Run: headless pygame with SDL's dummy video driver; simulated clock (each Clock.tick advances the game by its frame time, no real sleeping); random seed 0; keys injected as events and as key.get_pressed() state; mouse plan: one left click at the window centre at the start of phase 2, then a move to the lower-right quarter at the start of phase 3.
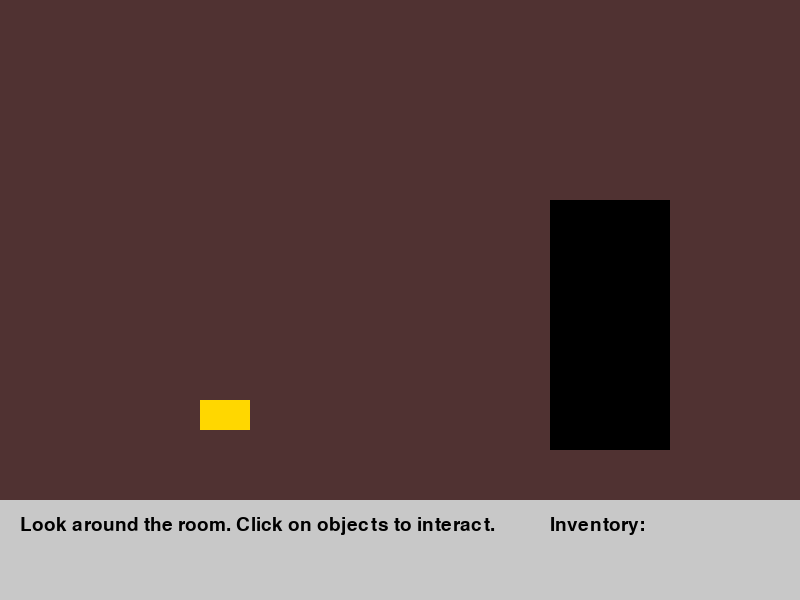
Frame 1 of 4 · flips 1–60 · no input
Frame 2 of 4 · flips 61–180 · clicked the window centre · tapped SPACE, RETURN · held RIGHT (→), D · screen unchanged from frame 1, image omitted
Frame 3 of 4 · flips 181–300 · moved the mouse to the lower-right quarter · held DOWN (↓), S · screen unchanged from frame 2, image omitted
Frame 4 of 4 · flips 301–420 · held LEFT (←), A, UP (↑), W · screen unchanged from frame 3, image omitted

The pygame program that drew these frames:

import pygame
import sys

# Initialize Pygame
pygame.init()

# Game Setup
SCREEN_WIDTH = 800
SCREEN_HEIGHT = 600
screen = pygame.display.set_mode((SCREEN_WIDTH, SCREEN_HEIGHT))
pygame.display.set_caption("Point and Click Adventure")
clock = pygame.time.Clock()

# Colors
WHITE = (255, 255, 255)
BLACK = (0, 0, 0)
GRAY = (200, 200, 200)
BLUE = (50, 150, 250)
GOLD = (255, 215, 0)

# Game State
current_scene = "room1"
inventory = []
message_text = "Look around the room. Click on objects to interact."

# Font Configuration
font = pygame.font.SysFont(None, 28)

class Clickable:
    """Class to manage interactive objects, items, and navigation zones."""
    def __init__(self, name, rect, action, action_arg=None):
        self.name = name
        self.rect = pygame.Rect(rect)  # (x, y, width, height)
        self.action = action           # Type of interaction: "collect", "move", "examine"
        self.action_arg = action_arg   # Destination room name or custom string info

    def check_click(self, mouse_pos):
        return self.rect.collidepoint(mouse_pos)

# Define Interactive Scene Elements
# In a full game, you would replace rectangles with images/sprites.
scene_objects = {
    "room1": [
        Clickable("Rusty Key", (200, 400, 50, 30), "collect"),
        Clickable("Heavy Door", (550, 200, 120, 250), "move", "room2")
    ],
    "room2": [
        Clickable("Treasure Chest", (350, 350, 100, 80), "examine", "It requires a rusty key to unlock."),
        Clickable("Go Back", (5, 550, 100, 40), "move", "room1")
    ]
}

def draw_ui():
    """Renders the message bar and inventory slot UI."""
    # Bottom HUD panel boundary
    pygame.draw.rect(screen, GRAY, (0, 500, SCREEN_WIDTH, 100))
    
    # Text notification system
    txt_surface = font.render(message_text, True, BLACK)
    screen.blit(txt_surface, (20, 515))
    
    # Inventory displays
    inv_title = font.render("Inventory:", True, BLACK)
    screen.blit(inv_title, (550, 515))
    
    for i, item in enumerate(inventory):
        item_text = font.render(f"[{item}]", True, BLUE)
        screen.blit(item_text, (550 + (i * 100), 550))

# Core Game Loop
while True:
    mouse_pos = pygame.mouse.get_pos()
    
    for event in pygame.event.get():
        if event.type == pygame.QUIT:
            pygame.quit()
            sys.exit()
            
        elif event.type == pygame.MOUSEBUTTONDOWN and event.button == 1: # Left Click
            # Check collisions with interactive hotspots in current scene
            for obj in scene_objects[current_scene][:]:
                if obj.check_click(mouse_pos):
                    
                    if obj.action == "collect":
                        inventory.append(obj.name)
                        scene_objects[current_scene].remove(obj) # Remove from world view
                        message_text = f"You picked up the {obj.name}."
                        
                    elif obj.action == "move":
                        current_scene = obj.action_arg
                        message_text = f"You entered {current_scene.capitalize()}."
                        
                    elif obj.action == "examine":
                        if "Rusty Key" in inventory and obj.name == "Treasure Chest":
                            message_text = "You unlock the chest and win the game!"
                        else:
                            message_text = obj.action_arg
                    break # Stop checking other elements after successful click

    # --- Rendering Layer ---
    screen.fill(BLACK) # Clear frame

    # Draw Scene Environments
    if current_scene == "room1":
        # Draw background floor/walls placeholders
        pygame.draw.rect(screen, (80, 50, 50), (0, 0, SCREEN_WIDTH, 500)) 
        # Render scene entities (Key & Door)
        for obj in scene_objects["room1"]:
            if obj.name == "Rusty Key":
                pygame.draw.rect(screen, GOLD, obj.rect)
            elif obj.name == "Heavy Door":
                pygame.draw.rect(screen, BLACK, obj.rect)
                
    elif current_scene == "room2":
        pygame.draw.rect(screen, (50, 80, 50), (0, 0, SCREEN_WIDTH, 500))
        # Render scene entities (Chest & Back Button)
        for obj in scene_objects["room2"]:
            if obj.name == "Treasure Chest":
                pygame.draw.rect(screen, (139, 69, 19), obj.rect)
            elif obj.name == "Go Back":
                pygame.draw.rect(screen, GRAY, obj.rect)

    # Draw Text Labels overlaying items if hovered
    for obj in scene_objects[current_scene]:
        if obj.rect.collidepoint(mouse_pos):
            label = font.render(obj.name, True, WHITE)
            screen.blit(label, (mouse_pos[0] + 12, mouse_pos[1] - 12))

    # Render User Interface
    draw_ui()

    pygame.display.flip()
    clock.tick(60)
